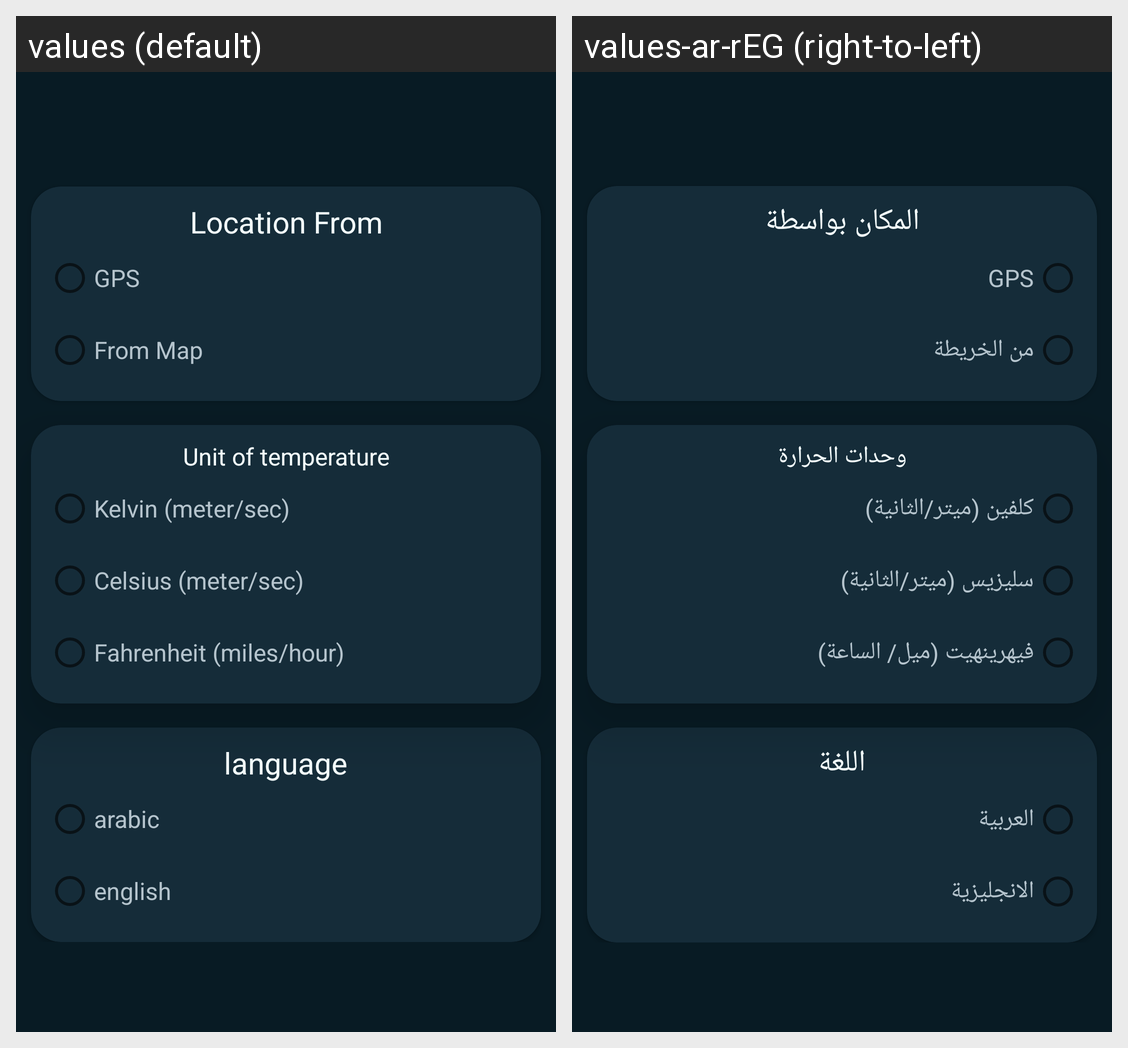

Here is an Android app screen in its default locale and in the app's own translations. Write out the translated-string differences for the strings that appear on this screen.
Android screen res/layout/fragment_setting.xml rendered under 2 locales, left to right: values (default), values-ar-rEG (right-to-left). Device: Nexus 5 (rendered at 1080×1920; each locale shown at half size, 540×960, under a caption strip naming it); theme Theme.WetharPresnter.
Strings drawn on this screen, with the default value and each locale's value (text and hints the layout hard-codes, and strings that could not be matched under every locale, appear in the picture but are not listed):

location_from
  values: Location From
  values-ar-rEG: المكان بواسطة

location
  values: From Map
  values-ar-rEG: من الخريطة

units_of_temperature
  values: Unit of temperature
  values-ar-rEG: وحدات الحرارة

Kelvin_meter_sec
  values: Kelvin (meter/sec)
  values-ar-rEG: كلفين (ميتر/الثانية)

Celsius_meter_sec_
  values: Celsius (meter/sec)
  values-ar-rEG: سليزيس (ميتر/الثانية)

Fahrenheit_miles_hour
  values: Fahrenheit (miles/hour)
  values-ar-rEG: فيهرينهيت (ميل/ الساعة)

language
  values: language
  values-ar-rEG: اللغة

arabic
  values: arabic
  values-ar-rEG: العربية

english
  values: english
  values-ar-rEG: الانجليزية
